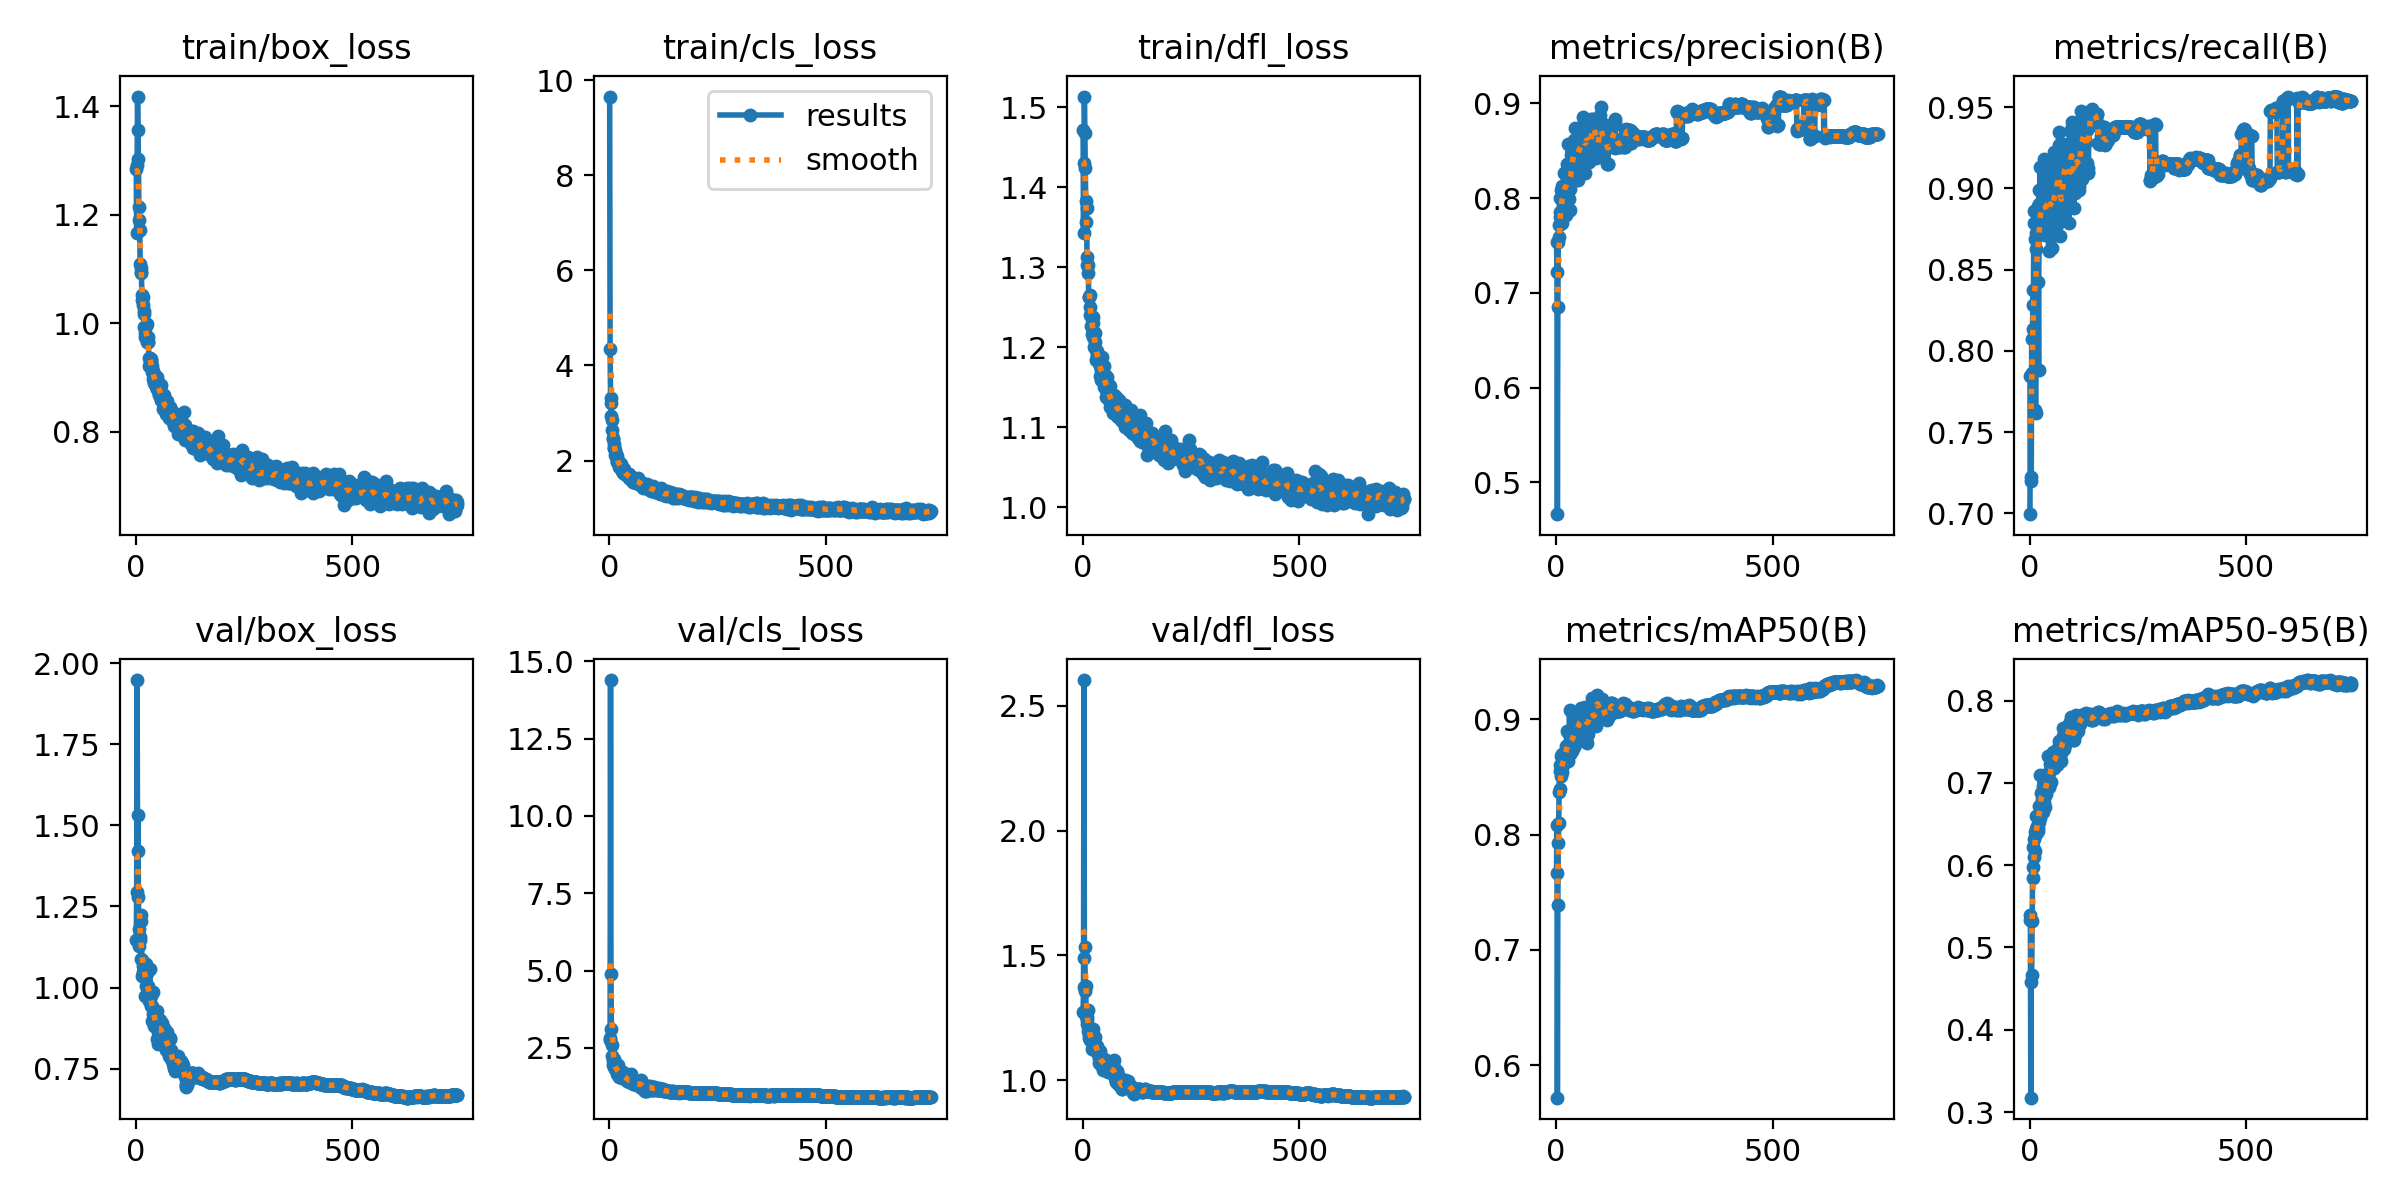

Data behind this chart, as committed beside it:
epoch, time, train/box_loss, train/cls_loss, train/dfl_loss, metrics/precision(B), metrics/recall(B), metrics/mAP50(B), metrics/mAP50-95(B), val/box_loss, val/cls_loss, val/dfl_loss, lr/pg0, lr/pg1, lr/pg2
1, 139.6, 1.284, 9.656, 1.472, 0.7533, 0.6995, 0.7671, 0.533, 1.147, 2.77, 1.273, 0.003317, 0.003317, 0.003317
2, 252.1, 1.167, 4.337, 1.344, 0.7221, 0.7846, 0.8087, 0.5389, 1.295, 2.818, 1.372, 0.00665, 0.00665, 0.00665
3, 363.6, 1.291, 3.32, 1.431, 0.4664, 0.7202, 0.5717, 0.3175, 1.947, 14.39, 2.603, 0.009983, 0.009983, 0.009983
4, 475.3, 1.418, 3.219, 1.514, 0.6845, 0.7222, 0.7385, 0.4578, 1.421, 4.888, 1.487, 0.01, 0.01, 0.01
5, 586.9, 1.357, 2.932, 1.468, 0.7541, 0.8074, 0.7925, 0.467, 1.531, 3.11, 1.534, 0.01, 0.01, 0.01
6, 698.9, 1.303, 2.852, 1.425, 0.7717, 0.7866, 0.8103, 0.5316, 1.28, 2.224, 1.358, 0.01, 0.01, 0.01
7, 810.8, 1.214, 2.648, 1.383, 0.7587, 0.8137, 0.8367, 0.5849, 1.179, 2.604, 1.377, 0.01, 0.01, 0.01
8, 922.8, 1.19, 2.464, 1.357, 0.8002, 0.8376, 0.8554, 0.622, 1.128, 2.065, 1.256, 0.01, 0.01, 0.01
9, 1035, 1.171, 2.448, 1.375, 0.7805, 0.8285, 0.8398, 0.598, 1.145, 1.958, 1.226, 0.01, 0.01, 0.01
10, 1146, 1.11, 2.341, 1.313, 0.7851, 0.8863, 0.86, 0.6316, 1.155, 1.889, 1.242, 0.01, 0.01, 0.01
11, 1257, 1.102, 2.256, 1.304, 0.8084, 0.8788, 0.8682, 0.6099, 1.204, 2.127, 1.251, 0.01, 0.01, 0.01
12, 1368, 1.092, 2.27, 1.303, 0.799, 0.7638, 0.8512, 0.6399, 1.088, 1.935, 1.195, 0.01, 0.01, 0.01
13, 1479, 1.095, 2.217, 1.294, 0.7734, 0.8687, 0.87, 0.6168, 1.225, 2.026, 1.279, 0.01, 0.01, 0.01
14, 1589, 1.043, 2.116, 1.263, 0.8126, 0.7619, 0.8539, 0.6374, 1.037, 1.818, 1.168, 0.01, 0.01, 0.01
15, 1700, 1.052, 2.146, 1.263, 0.7885, 0.8726, 0.8618, 0.6444, 1.085, 1.847, 1.18, 0.01, 0.01, 0.01
16, 1811, 1.034, 2.105, 1.25, 0.8059, 0.8629, 0.8661, 0.6598, 1.049, 1.836, 1.195, 0.01, 0.01, 0.01
17, 1922, 1.048, 2.088, 1.266, 0.811, 0.8796, 0.8606, 0.6476, 1.065, 1.866, 1.193, 0.01, 0.01, 0.01
18, 2033, 1.017, 1.994, 1.24, 0.8259, 0.8719, 0.864, 0.6442, 1.039, 1.799, 1.161, 0.01, 0.01, 0.01
19, 2143, 0.9926, 1.977, 1.227, 0.7978, 0.8892, 0.8682, 0.6416, 1.073, 1.644, 1.158, 0.01, 0.01, 0.01
20, 2253, 1.023, 1.995, 1.239, 0.8126, 0.8423, 0.8654, 0.6456, 1.075, 1.717, 1.173, 0.01, 0.01, 0.01
21, 2364, 0.9822, 1.942, 1.235, 0.8123, 0.7885, 0.8632, 0.6602, 1.062, 1.931, 1.179, 0.01, 0.01, 0.01
22, 2474, 0.9752, 1.941, 1.217, 0.8156, 0.8993, 0.8722, 0.6721, 0.9745, 1.685, 1.124, 0.01, 0.01, 0.01
23, 2584, 0.9946, 1.87, 1.231, 0.8164, 0.8905, 0.8765, 0.6525, 1.005, 1.574, 1.123, 0.01, 0.01, 0.01
24, 2695, 0.9739, 1.926, 1.213, 0.7819, 0.9134, 0.871, 0.6577, 1.073, 1.761, 1.205, 0.009999, 0.009999, 0.009999
25, 2805, 0.9994, 1.947, 1.239, 0.8362, 0.8891, 0.8899, 0.7102, 0.9791, 1.601, 1.123, 0.009999, 0.009999, 0.009999
26, 2915, 0.9656, 1.879, 1.201, 0.8105, 0.8848, 0.8689, 0.6729, 1.043, 1.679, 1.157, 0.009999, 0.009999, 0.009999
27, 3025, 0.974, 1.928, 1.217, 0.8147, 0.8753, 0.8635, 0.6873, 0.9901, 1.59, 1.164, 0.009999, 0.009999, 0.009999
28, 3136, 0.9663, 1.831, 1.207, 0.857, 0.8867, 0.8888, 0.681, 1.004, 1.683, 1.142, 0.009999, 0.009999, 0.009999
29, 3247, 0.9651, 1.868, 1.219, 0.7986, 0.8881, 0.8869, 0.6882, 0.9817, 1.59, 1.174, 0.009999, 0.009999, 0.009999
30, 3357, 0.9356, 1.774, 1.197, 0.8256, 0.8815, 0.8792, 0.6917, 0.9575, 1.515, 1.117, 0.009999, 0.009999, 0.009999
31, 3467, 0.9212, 1.736, 1.184, 0.8379, 0.8904, 0.908, 0.696, 0.9766, 1.521, 1.129, 0.009999, 0.009999, 0.009999
32, 3580, 0.9263, 1.774, 1.188, 0.8095, 0.8908, 0.8704, 0.6642, 1.057, 1.733, 1.136, 0.009999, 0.009999, 0.009999
33, 3692, 0.9361, 1.739, 1.191, 0.7875, 0.9181, 0.871, 0.6765, 0.9888, 1.626, 1.114, 0.009999, 0.009999, 0.009999
34, 3803, 0.9334, 1.813, 1.196, 0.8224, 0.8867, 0.8801, 0.6822, 0.983, 1.582, 1.128, 0.009999, 0.009999, 0.009999
35, 3915, 0.9288, 1.77, 1.188, 0.8456, 0.8714, 0.8846, 0.7065, 0.9419, 1.557, 1.116, 0.009999, 0.009999, 0.009999
36, 4026, 0.9332, 1.725, 1.187, 0.8204, 0.8873, 0.873, 0.6705, 0.9738, 1.567, 1.105, 0.009999, 0.009999, 0.009999
37, 4137, 0.9221, 1.753, 1.182, 0.8455, 0.8976, 0.8901, 0.7034, 0.8969, 1.528, 1.067, 0.009999, 0.009999, 0.009999
38, 4249, 0.9108, 1.718, 1.181, 0.8484, 0.8873, 0.8846, 0.6968, 0.9417, 1.538, 1.087, 0.009999, 0.009999, 0.009999
39, 4360, 0.9115, 1.705, 1.182, 0.8349, 0.8874, 0.8825, 0.6868, 0.9181, 1.553, 1.072, 0.009999, 0.009999, 0.009999
40, 4471, 0.8982, 1.686, 1.165, 0.8521, 0.8898, 0.8842, 0.7011, 0.9875, 1.555, 1.115, 0.009999, 0.009999, 0.009999
41, 4581, 0.8904, 1.688, 1.176, 0.8609, 0.8745, 0.8882, 0.6997, 0.9162, 1.427, 1.075, 0.009998, 0.009998, 0.009998
42, 4692, 0.9013, 1.713, 1.159, 0.8267, 0.9034, 0.8762, 0.7116, 0.8815, 1.53, 1.059, 0.009998, 0.009998, 0.009998
43, 4805, 0.9067, 1.709, 1.172, 0.8423, 0.8819, 0.8986, 0.7323, 0.9072, 1.463, 1.075, 0.009998, 0.009998, 0.009998
44, 4916, 0.9006, 1.677, 1.175, 0.8743, 0.8618, 0.8969, 0.7126, 0.9204, 1.476, 1.087, 0.009998, 0.009998, 0.009998
45, 5027, 0.9036, 1.723, 1.188, 0.8524, 0.871, 0.8792, 0.6946, 0.8918, 1.41, 1.086, 0.009998, 0.009998, 0.009998
46, 5139, 0.8826, 1.623, 1.16, 0.8353, 0.9012, 0.889, 0.6945, 0.8933, 1.415, 1.07, 0.009998, 0.009998, 0.009998
47, 5251, 0.8887, 1.665, 1.161, 0.8383, 0.914, 0.8881, 0.7012, 0.8822, 1.405, 1.084, 0.009998, 0.009998, 0.009998
48, 5362, 0.8782, 1.603, 1.159, 0.8508, 0.8844, 0.8928, 0.7226, 0.8408, 1.443, 1.042, 0.009998, 0.009998, 0.009998
49, 5474, 0.9021, 1.634, 1.177, 0.8575, 0.8895, 0.8857, 0.7008, 0.9264, 1.502, 1.071, 0.009998, 0.009998, 0.009998
50, 5585, 0.8803, 1.627, 1.151, 0.8191, 0.9128, 0.9019, 0.7202, 0.9045, 1.64, 1.084, 0.009998, 0.009998, 0.009998
51, 5697, 0.8865, 1.662, 1.159, 0.847, 0.8899, 0.8993, 0.7325, 0.8625, 1.436, 1.056, 0.009998, 0.009998, 0.009998
52, 5808, 0.8911, 1.656, 1.166, 0.8666, 0.8633, 0.8851, 0.7264, 0.8261, 1.385, 1.042, 0.009997, 0.009997, 0.009997
53, 5920, 0.8707, 1.606, 1.139, 0.8366, 0.875, 0.8911, 0.7231, 0.8705, 1.52, 1.061, 0.009997, 0.009997, 0.009997
54, 6032, 0.8673, 1.543, 1.147, 0.8707, 0.8709, 0.9069, 0.7372, 0.8727, 1.346, 1.051, 0.009997, 0.009997, 0.009997
55, 6144, 0.8775, 1.556, 1.158, 0.8467, 0.9001, 0.9006, 0.7227, 0.8873, 1.456, 1.058, 0.009997, 0.009997, 0.009997
56, 6256, 0.8823, 1.603, 1.159, 0.8421, 0.9223, 0.8876, 0.7182, 0.9014, 1.459, 1.076, 0.009997, 0.009997, 0.009997
57, 6367, 0.887, 1.602, 1.164, 0.8697, 0.8894, 0.9045, 0.7288, 0.8732, 1.354, 1.047, 0.009997, 0.009997, 0.009997
58, 6479, 0.8584, 1.611, 1.136, 0.8549, 0.9044, 0.9095, 0.7276, 0.8746, 1.338, 1.074, 0.009997, 0.009997, 0.009997
59, 6590, 0.8597, 1.559, 1.138, 0.8445, 0.8894, 0.8948, 0.7302, 0.8533, 1.331, 1.034, 0.009997, 0.009997, 0.009997
60, 6701, 0.8678, 1.6, 1.147, 0.8337, 0.8848, 0.883, 0.73, 0.8481, 1.357, 1.057, 0.009997, 0.009997, 0.009997
... 682 more rows
